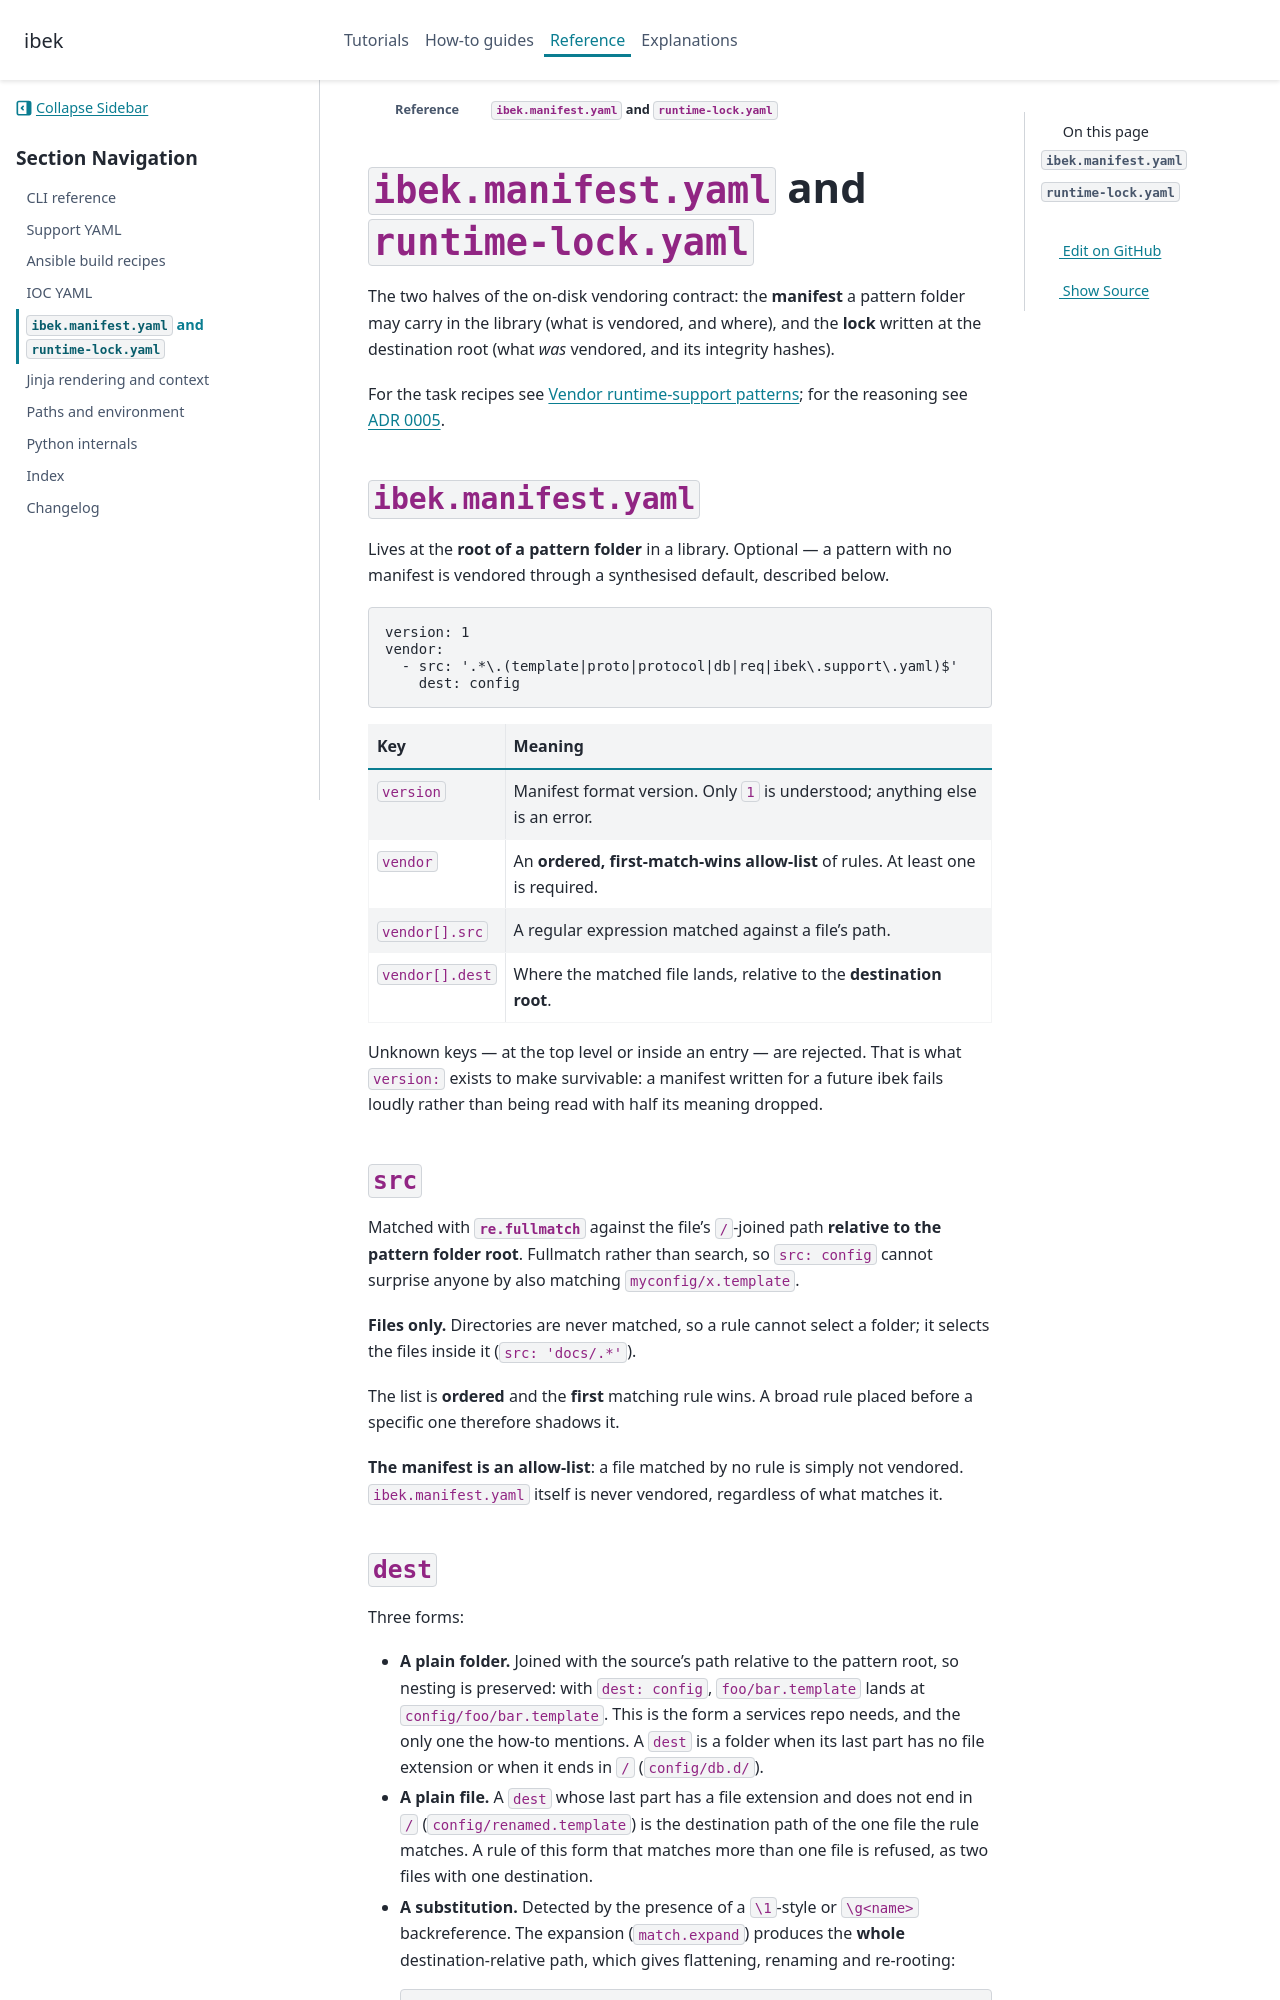

repository: epics-containers/ibek · page: 4.11.2/reference/pattern-manifest.html · generator: sphinx

# `ibek.manifest.yaml` and `runtime-lock.yaml`

The two halves of the on-disk vendoring contract: the **manifest** a pattern
folder may carry in the library (what is vendored, and where), and the **lock**
written at the destination root (what *was* vendored, and its integrity hashes).

For the task recipes see
[Vendor runtime-support patterns](../how-to/vendor-runtime-patterns.md); for the
reasoning see
[ADR 0005](../explanations/decisions/0005-pattern-manifest-declares-what-is-vendored.md).

## `ibek.manifest.yaml`

Lives at the **root of a pattern folder** in a library. Optional — a pattern with
no manifest is vendored through a synthesised default, described below.

```yaml
version: 1
vendor:
  - src: '.*\.(template|proto|protocol|db|req|ibek\.support\.yaml)$'
    dest: config
```

| Key | Meaning |
| --- | --- |
| `version` | Manifest format version. Only `1` is understood; anything else is an error. |
| `vendor` | An **ordered, first-match-wins allow-list** of rules. At least one is required. |
| `vendor[].src` | A regular expression matched against a file's path. |
| `vendor[].dest` | Where the matched file lands, relative to the **destination root**. |

Unknown keys — at the top level or inside an entry — are rejected. That is what
`version:` exists to make survivable: a manifest written for a future ibek fails
loudly rather than being read with half its meaning dropped.

### `src`

Matched with **`re.fullmatch`** against the file's `/`-joined path **relative to
the pattern folder root**. Fullmatch rather than search, so `src: config` cannot
surprise anyone by also matching `myconfig/x.template`.

**Files only.** Directories are never matched, so a rule cannot select a folder;
it selects the files inside it (`src: 'docs/.*'`).

The list is **ordered** and the **first** matching rule wins. A broad rule placed
before a specific one therefore shadows it.

**The manifest is an allow-list**: a file matched by no rule is simply not
vendored. `ibek.manifest.yaml` itself is never vendored, regardless of what
matches it.
